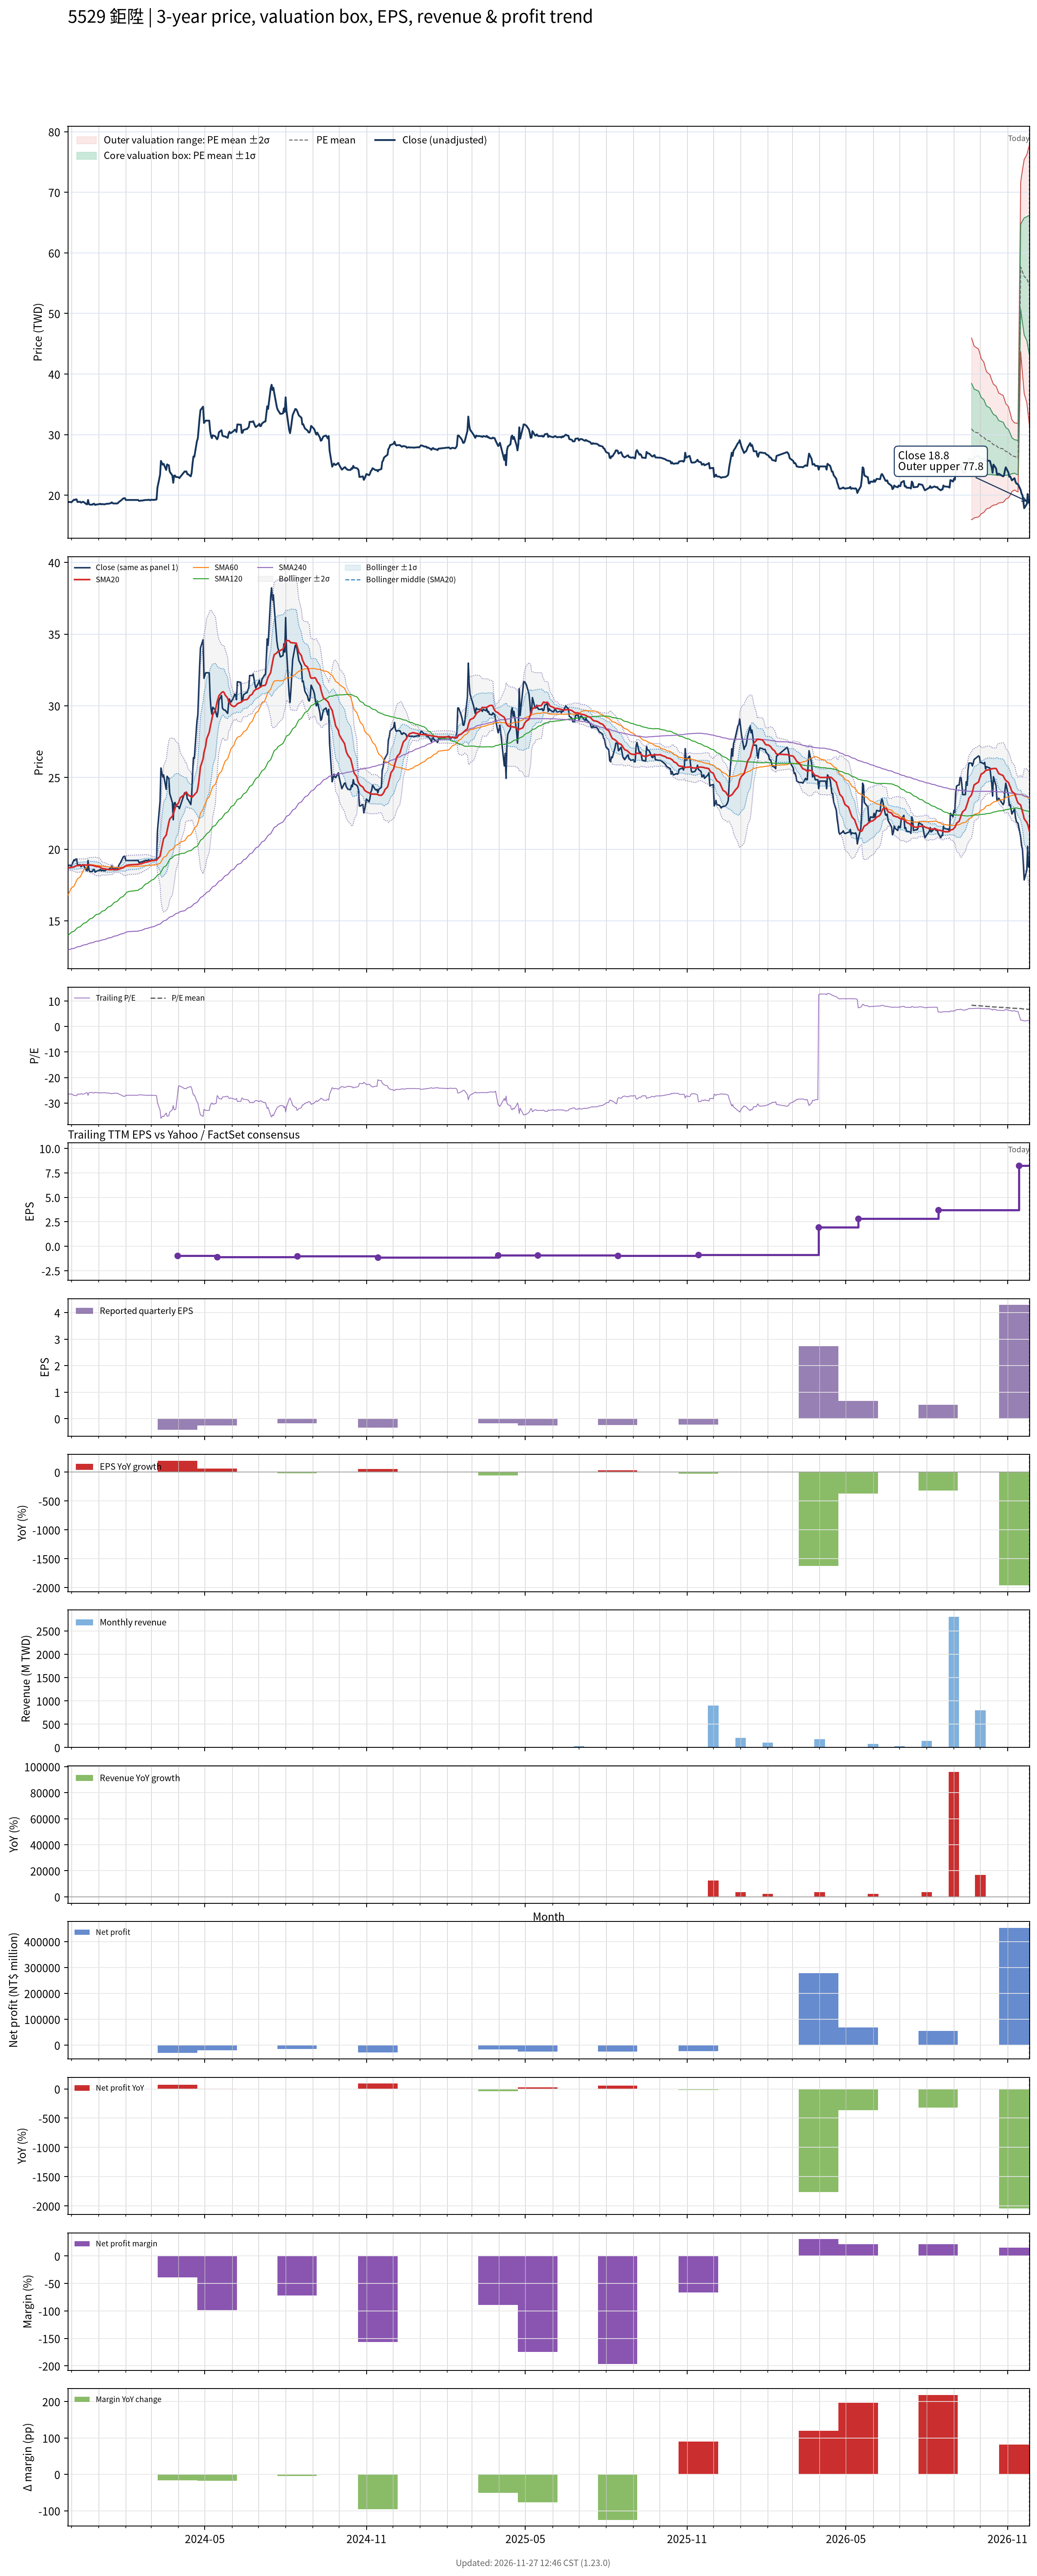

Source data for this figure (header and first rows):
# chart-version: skill-stock-dynamic-val…
date, close, available_date, period_end, eps, ttm_eps, pe, pe_mean, pe_std, price_m2, price_m1, price_mean, price_p1, price_p2, forward_eps, forward_pe, forward_pe_mean, forward_pe_std, forward_price_m2, forward_price_m1, forward_price_mean, forward_price_p1, forward_price_p2, sma20
2023-11-27, 18.87, 2023-11-14, 2023-09-30, -0.21, -0.7125, -26.49, , , , , , , , , , , , , , , , , 18.7
2023-11-28, 18.87, 2023-11-14, 2023-09-30, -0.21, -0.7125, -26.49, , , , , , , , , , , , , , , , , 18.7
2023-11-29, 18.87, 2023-11-14, 2023-09-30, -0.21, -0.7125, -26.49, , , , , , , , , , , , , , , , , 18.71
2023-11-30, 18.87, 2023-11-14, 2023-09-30, -0.21, -0.7125, -26.49, , , , , , , , , , , , , , , , , 18.72
2023-12-01, 18.82, 2023-11-14, 2023-09-30, -0.21, -0.7125, -26.42, , , , , , , , , , , , , , , , , 18.73
2023-12-04, 19.26, 2023-11-14, 2023-09-30, -0.21, -0.7125, -27.03, , , , , , , , , , , , , , , , , 18.76
2023-12-05, 19.21, 2023-11-14, 2023-09-30, -0.21, -0.7125, -26.96, , , , , , , , , , , , , , , , , 18.79
2023-12-06, 19.3, 2023-11-14, 2023-09-30, -0.21, -0.7125, -27.09, , , , , , , , , , , , , , , , , 18.82
2023-12-07, 19.3, 2023-11-14, 2023-09-30, -0.21, -0.7125, -27.09, , , , , , , , , , , , , , , , , 18.84
2023-12-08, 18.87, 2023-11-14, 2023-09-30, -0.21, -0.7125, -26.49, , , , , , , , , , , , , , , , , 18.85
2023-12-11, 18.92, 2023-11-14, 2023-09-30, -0.21, -0.7125, -26.55, , , , , , , , , , , , , , , , , 18.86
2023-12-12, 18.78, 2023-11-14, 2023-09-30, -0.21, -0.7125, -26.35, , , , , , , , , , , , , , , , , 18.87
2023-12-13, 18.82, 2023-11-14, 2023-09-30, -0.21, -0.7125, -26.42, , , , , , , , , , , , , , , , , 18.87
2023-12-14, 18.92, 2023-11-14, 2023-09-30, -0.21, -0.7125, -26.55, , , , , , , , , , , , , , , , , 18.89
2023-12-15, 18.87, 2023-11-14, 2023-09-30, -0.21, -0.7125, -26.49, , , , , , , , , , , , , , , , , 18.9
2023-12-18, 18.53, 2023-11-14, 2023-09-30, -0.21, -0.7125, -26.01, , , , , , , , , , , , , , , , , 18.89
2023-12-19, 18.49, 2023-11-14, 2023-09-30, -0.21, -0.7125, -25.95, , , , , , , , , , , , , , , , , 18.88
2023-12-20, 19.21, 2023-11-14, 2023-09-30, -0.21, -0.7125, -26.96, , , , , , , , , , , , , , , , , 18.91
2023-12-21, 18.53, 2023-11-14, 2023-09-30, -0.21, -0.7125, -26.01, , , , , , , , , , , , , , , , , 18.9
2023-12-22, 18.44, 2023-11-14, 2023-09-30, -0.21, -0.7125, -25.88, , , , , , , , , , , , , , , , , 18.89
2023-12-25, 18.44, 2023-11-14, 2023-09-30, -0.21, -0.7125, -25.88, , , , , , , , , , , , , , , , , 18.87
2023-12-26, 18.58, 2023-11-14, 2023-09-30, -0.21, -0.7125, -26.08, , , , , , , , , , , , , , , , , 18.85
2023-12-27, 18.58, 2023-11-14, 2023-09-30, -0.21, -0.7125, -26.08, , , , , , , , , , , , , , , , , 18.84
2023-12-28, 18.39, 2023-11-14, 2023-09-30, -0.21, -0.7125, -25.81, , , , , , , , , , , , , , , , , 18.81
2023-12-29, 18.44, 2023-11-14, 2023-09-30, -0.21, -0.7125, -25.88, , , , , , , , , , , , , , , , , 18.79
2024-01-02, 18.53, 2023-11-14, 2023-09-30, -0.21, -0.7125, -26.01, , , , , , , , , , , , , , , , , 18.76
2024-01-03, 18.58, 2023-11-14, 2023-09-30, -0.21, -0.7125, -26.08, , , , , , , , , , , , , , , , , 18.73
2024-01-04, 18.49, 2023-11-14, 2023-09-30, -0.21, -0.7125, -25.95, , , , , , , , , , , , , , , , , 18.69
2024-01-05, 18.53, 2023-11-14, 2023-09-30, -0.21, -0.7125, -26.01, , , , , , , , , , , , , , , , , 18.65
2024-01-08, 18.49, 2023-11-14, 2023-09-30, -0.21, -0.7125, -25.95, , , , , , , , , , , , , , , , , 18.63
2024-01-09, 18.53, 2023-11-14, 2023-09-30, -0.21, -0.7125, -26.01, , , , , , , , , , , , , , , , , 18.61
2024-01-10, 18.58, 2023-11-14, 2023-09-30, -0.21, -0.7125, -26.08, , , , , , , , , , , , , , , , , 18.6
2024-01-11, 18.58, 2023-11-14, 2023-09-30, -0.21, -0.7125, -26.08, , , , , , , , , , , , , , , , , 18.59
2024-01-12, 18.58, 2023-11-14, 2023-09-30, -0.21, -0.7125, -26.08, , , , , , , , , , , , , , , , , 18.57
2024-01-15, 18.68, 2023-11-14, 2023-09-30, -0.21, -0.7125, -26.22, , , , , , , , , , , , , , , , , 18.56
2024-01-16, 18.82, 2023-11-14, 2023-09-30, -0.21, -0.7125, -26.42, , , , , , , , , , , , , , , , , 18.58
2024-01-17, 18.68, 2023-11-14, 2023-09-30, -0.21, -0.7125, -26.22, , , , , , , , , , , , , , , , , 18.58
2024-01-18, 18.63, 2023-11-14, 2023-09-30, -0.21, -0.7125, -26.15, , , , , , , , , , , , , , , , , 18.56
2024-01-19, 18.63, 2023-11-14, 2023-09-30, -0.21, -0.7125, -26.15, , , , , , , , , , , , , , , , , 18.56
2024-01-22, 18.63, 2023-11-14, 2023-09-30, -0.21, -0.7125, -26.15, , , , , , , , , , , , , , , , , 18.57
2024-01-23, 18.68, 2023-11-14, 2023-09-30, -0.21, -0.7125, -26.22, , , , , , , , , , , , , , , , , 18.58
2024-01-24, 18.87, 2023-11-14, 2023-09-30, -0.21, -0.7125, -26.49, , , , , , , , , , , , , , , , , 18.6
2024-01-25, 18.97, 2023-11-14, 2023-09-30, -0.21, -0.7125, -26.62, , , , , , , , , , , , , , , , , 18.62
2024-01-26, 19.06, 2023-11-14, 2023-09-30, -0.21, -0.7125, -26.76, , , , , , , , , , , , , , , , , 18.65
2024-01-29, 19.45, 2023-11-14, 2023-09-30, -0.21, -0.7125, -27.3, , , , , , , , , , , , , , , , , 18.7
2024-01-30, 19.5, 2023-11-14, 2023-09-30, -0.21, -0.7125, -27.36, , , , , , , , , , , , , , , , , 18.75
2024-01-31, 19.5, 2023-11-14, 2023-09-30, -0.21, -0.7125, -27.36, , , , , , , , , , , , , , , , , 18.79
2024-02-01, 19.21, 2023-11-14, 2023-09-30, -0.21, -0.7125, -26.96, , , , , , , , , , , , , , , , , 18.83
2024-02-02, 19.21, 2023-11-14, 2023-09-30, -0.21, -0.7125, -26.96, , , , , , , , , , , , , , , , , 18.86
2024-02-05, 19.21, 2023-11-14, 2023-09-30, -0.21, -0.7125, -26.96, , , , , , , , , , , , , , , , , 18.9
2024-02-15, 19.21, 2023-11-14, 2023-09-30, -0.21, -0.7125, -26.96, , , , , , , , , , , , , , , , , 18.93
2024-02-16, 19.06, 2023-11-14, 2023-09-30, -0.21, -0.7125, -26.76, , , , , , , , , , , , , , , , , 18.96
2024-02-19, 19.11, 2023-11-14, 2023-09-30, -0.21, -0.7125, -26.82, , , , , , , , , , , , , , , , , 18.98
2024-02-20, 19.11, 2023-11-14, 2023-09-30, -0.21, -0.7125, -26.82, , , , , , , , , , , , , , , , , 19.01
2024-02-21, 19.16, 2023-11-14, 2023-09-30, -0.21, -0.7125, -26.89, , , , , , , , , , , , , , , , , 19.04
2024-02-22, 19.16, 2023-11-14, 2023-09-30, -0.21, -0.7125, -26.89, , , , , , , , , , , , , , , , , 19.05
2024-02-23, 19.21, 2023-11-14, 2023-09-30, -0.21, -0.7125, -26.96, , , , , , , , , , , , , , , , , 19.08
2024-02-26, 19.21, 2023-11-14, 2023-09-30, -0.21, -0.7125, -26.96, , , , , , , , , , , , , , , , , 19.11
2024-02-27, 19.26, 2023-11-14, 2023-09-30, -0.21, -0.7125, -27.03, , , , , , , , , , , , , , , , , 19.14
... 668 more rows
